Run: headless pygame with SDL's dummy video driver; simulated clock (each Clock.tick advances the game by its frame time, no real sleeping); random seed 0; keys injected as events and as key.get_pressed() state; no mouse input.
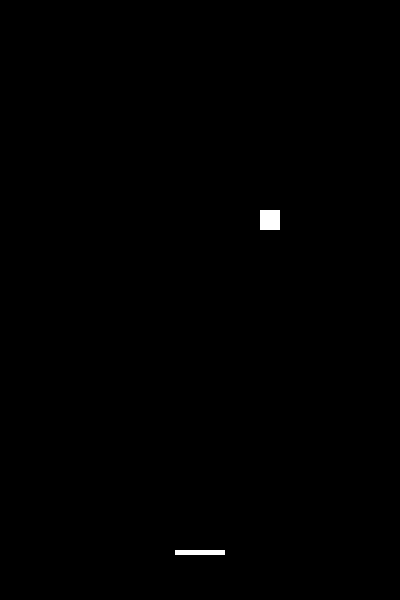
Frame 1 of 4 · flips 1–60 · no input
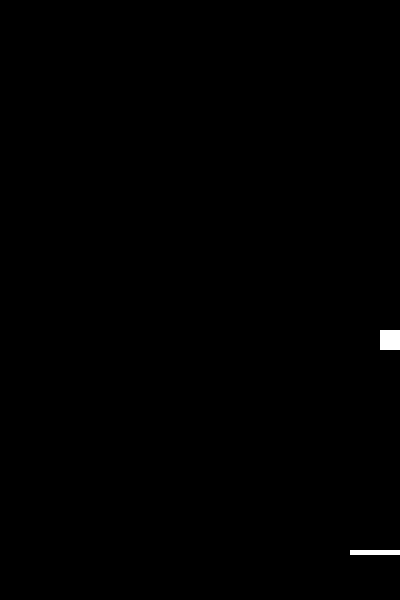
Frame 2 of 4 · flips 61–180 · tapped SPACE, RETURN · held RIGHT (→), D
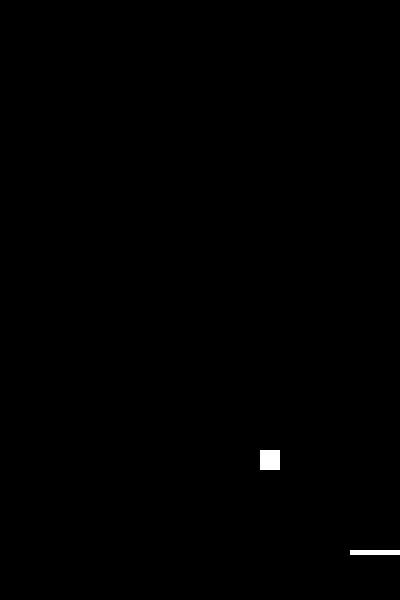
Frame 3 of 4 · flips 181–300 · held DOWN (↓), S
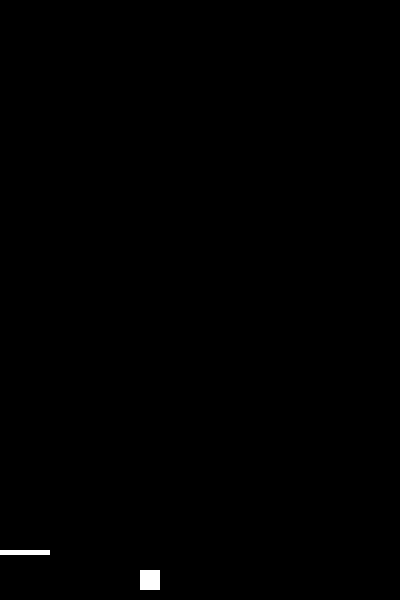
Frame 4 of 4 · flips 301–420 · held LEFT (←), A, UP (↑), W

The pygame program that drew these frames:

import pygame, random, time

class Game:
    def __init__(self, width, height):
        self.width = width
        self.height = height

        self.balls = [Ball(width/2, height/4, 1, 1, 20, 20, width, height)]
        self.paddle = Paddle(height - 50, 4, 50, 5, self.width, self.height)

        self.next_spawn = time.time() + random.randint(6, 10)

    def update(self):
        if time.time() > self.next_spawn:
            self.balls.append(Ball(
                self.width/2 + random.randint(-self.width/4, self.width/4), 
                self.height/4 + random.randint(-self.height/8, self.height/8), 
                random.choice([-1, 1]), 
                1,
                20,
                20,
                self.width, 
                self.height))
            self.next_spawn = time.time() + random.randint(6, 10)
        for ball in self.balls:
            ball.update(self.paddle)
            if ball.game_over():
                print(f"Game over! Score: {len(self.balls)}")
                return True
        self.paddle.update()
        return False

    def draw(self, screen):
        for ball in self.balls:
            ball.draw(screen)
        self.paddle.draw(screen)

    def event(self, event):
        self.paddle.event(event)

class Ball:
    def __init__(self, x, y, vel_x, vel_y, width, height, screen_width, screen_height):
        self.x = x
        self.y = y
        self.vel_x = vel_x
        self.vel_y = vel_y
        self.width = width
        self.height = height
        self.screen_width = screen_width
        self.screen_height = screen_height

    def update(self, paddle):
        self.x += self.vel_x
        self.y += self.vel_y

        if self.x+self.width >= paddle.x and \
            self.x <= paddle.x+paddle.width and \
            self.y+self.height >= paddle.y and \
            self.y <= paddle.y+paddle.height:
            self.y = paddle.y - self.height
            self.vel_y = -self.vel_y
            return True

        if self.x <= 0:
            self.x = 0
            self.vel_x = -self.vel_x
        elif self.x >= self.screen_width - self.width:
            self.x = self.screen_width - self.width
            self.vel_x = -self.vel_x

        if self.y <= 0:
            self.y = 0
            self.vel_y = -self.vel_y

    def draw(self, screen):
        pygame.draw.rect(screen, (255, 255, 255), [self.x, self.y, self.width, self.height])

    def game_over(self):
        return self.y > self.screen_height

class Paddle:
    def __init__(self, y, speed, width, height, screen_width, screen_height):
        self.width = width
        self.height = height
        self.screen_width = screen_width
        self.screen_height = screen_height

        self.speed = speed
        self.x = (self.screen_width - self.width) / 2
        self.y = y

        self.left_down = False
        self.right_down = False

    def update(self):
        if self.left_down:
            self.x -= self.speed
        if self.right_down:
            self.x += self.speed

        if self.x < 0:
            self.x = 0
        elif self.x > self.screen_width - self.width:
            self.x = self.screen_width - self.width

    def draw(self, screen):
        pygame.draw.rect(screen, (255, 255, 255), (self.x, self.y, self.width, self.height))

    def event(self, event):
        if event.type == pygame.KEYDOWN:
            if event.key == pygame.K_LEFT:
                self.left_down = True
            elif event.key == pygame.K_RIGHT:
                self.right_down = True
        if event.type == pygame.KEYUP:
            if event.key == pygame.K_LEFT:
                self.left_down = False
            elif event.key == pygame.K_RIGHT:
                self.right_down = False  

def main():
    WIDTH = 400
    HEIGHT = 600

    pygame.init()
    screen = pygame.display.set_mode([WIDTH, HEIGHT])
    clock = pygame.time.Clock()
    done = False

    game = Game(WIDTH, HEIGHT)

    while not done:
        for event in pygame.event.get():
            if event.type == pygame.QUIT:
                pygame.quit()
                done = True
                break
            else:
                game.event(event)
        if done:
            break
        screen.fill((0, 0, 0))

        if game.update():
            pygame.quit()
            done = True
            break
            
        game.draw(screen)

        pygame.display.update()
        clock.tick(60)
        
if __name__ == "__main__":
    main()
